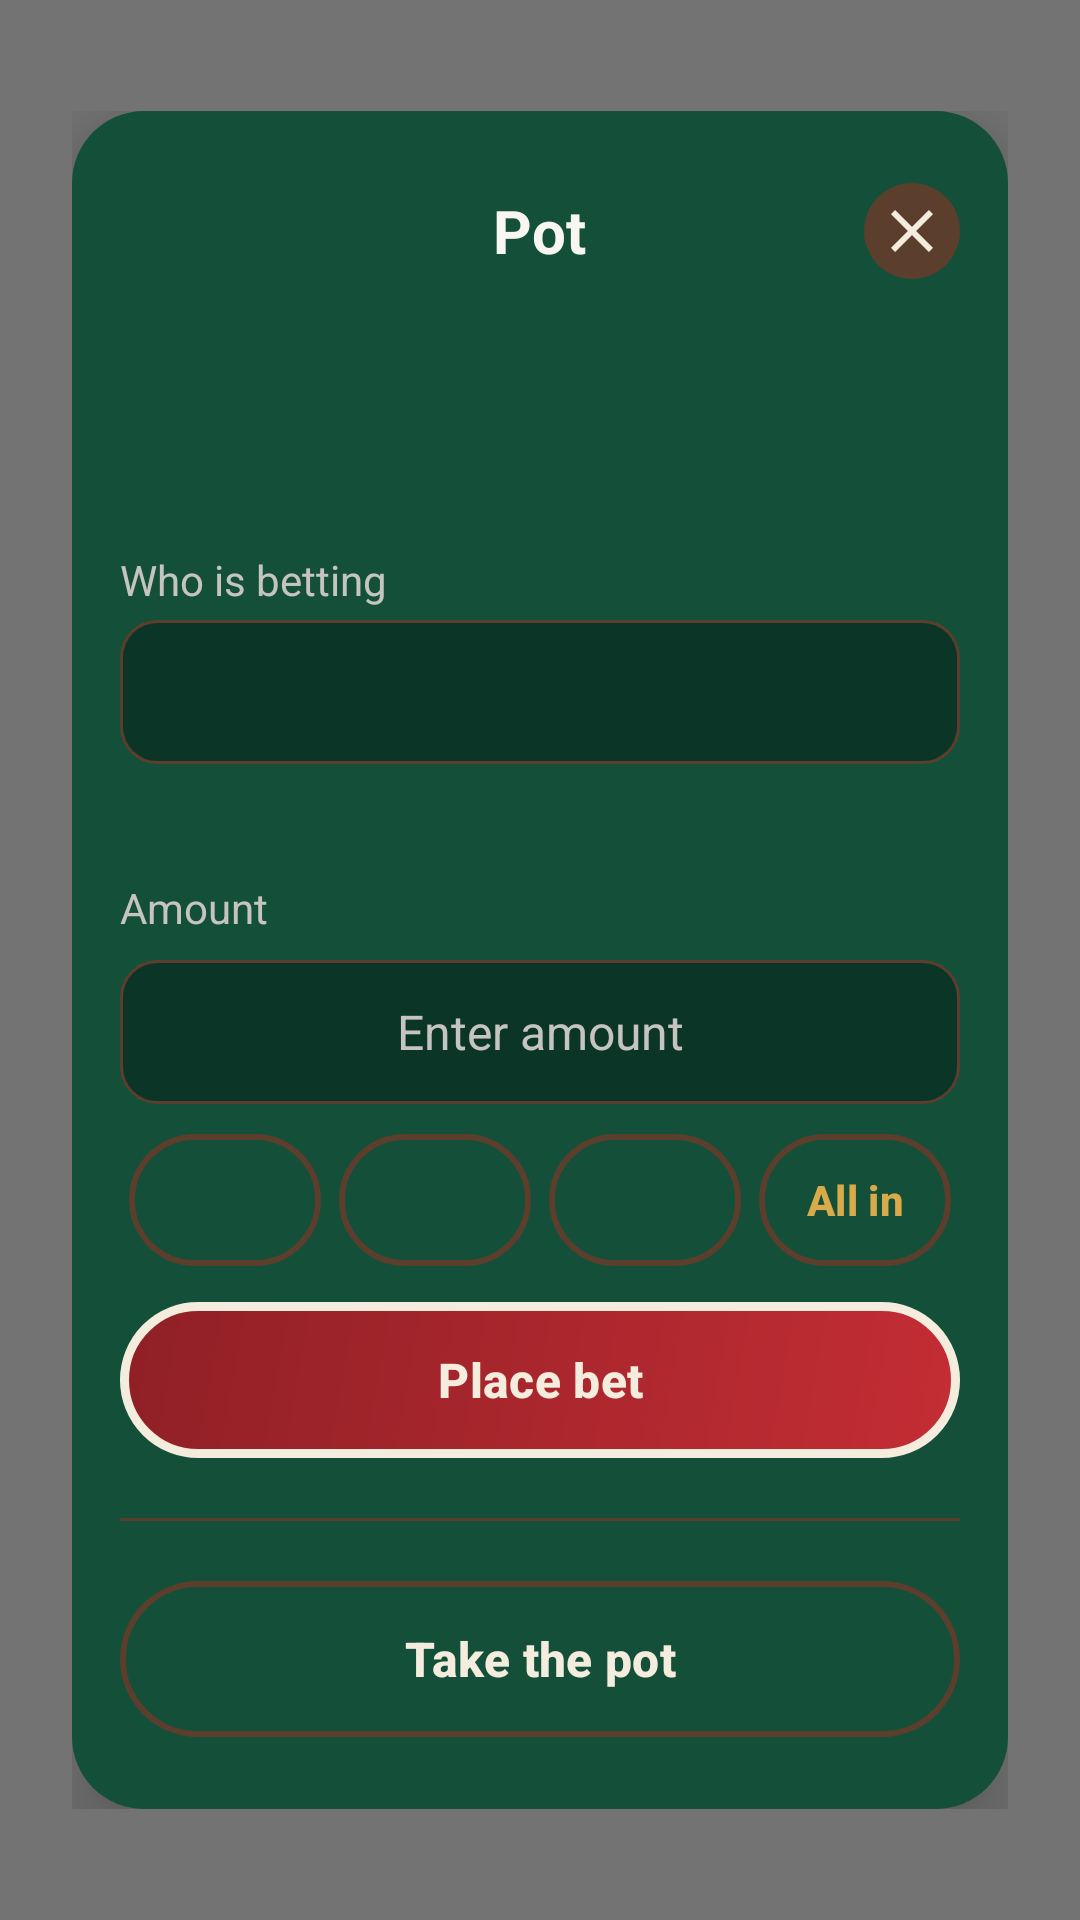

This screen was rendered from an Android layout file. Write that file and the resources it references.
<!-- AndroidManifest.xml: activity theme Theme.ChipTally.Translucent -->
<!-- res/layout/activity_pot.xml -->
<?xml version="1.0" encoding="utf-8"?>
<FrameLayout xmlns:android="http://schemas.android.com/apk/res/android"
    xmlns:app="http://schemas.android.com/apk/res-auto"
    xmlns:tools="http://schemas.android.com/tools"
    android:id="@+id/overlayBackground"
    android:layout_width="match_parent"
    android:layout_height="match_parent"
    android:background="@color/overlay_dim"
    android:fitsSystemWindows="true">

    <ScrollView
        android:layout_width="match_parent"
        android:layout_height="wrap_content"
        android:layout_gravity="center"
        android:layout_marginHorizontal="24dp"
        android:scrollbars="none">

        <LinearLayout
            android:id="@+id/containerView"
            android:layout_width="match_parent"
            android:layout_height="wrap_content"
            android:background="@drawable/bg_transfer_container"
            android:elevation="16dp"
            android:orientation="vertical"
            android:paddingHorizontal="16dp"
            android:paddingTop="24dp"
            android:paddingBottom="24dp">

            
            <FrameLayout
                android:layout_width="match_parent"
                android:layout_height="wrap_content">

                <TextView
                    android:layout_width="wrap_content"
                    android:layout_height="wrap_content"
                    android:layout_gravity="center"
                    android:text="@string/pot"
                    android:textColor="@color/text_primary"
                    android:textSize="20sp"
                    android:textStyle="bold" />

                <ImageButton
                    android:id="@+id/buttonClose"
                    android:layout_width="32dp"
                    android:layout_height="32dp"
                    android:layout_gravity="end|center_vertical"
                    android:background="@drawable/bg_small_button"
                    android:backgroundTint="@null"
                    android:contentDescription="@string/close"
                    android:scaleType="center"
                    android:src="@drawable/ic_close" />
            </FrameLayout>

            
            <TextView
                android:id="@+id/textViewPotAmount"
                android:layout_width="match_parent"
                android:layout_height="wrap_content"
                android:layout_marginTop="12dp"
                android:gravity="center"
                android:textColor="@color/chip_gold"
                android:textSize="44sp"
                android:textStyle="bold"
                tools:text="125" />

            
            <TextView
                android:layout_width="wrap_content"
                android:layout_height="wrap_content"
                android:layout_marginTop="20dp"
                android:text="@string/bet_player"
                android:textColor="@color/text_secondary"
                android:textSize="14sp" />

            <Spinner
                android:id="@+id/spinnerPlayer"
                android:layout_width="match_parent"
                android:layout_height="48dp"
                android:layout_marginTop="4dp"
                android:background="@drawable/bg_input"
                android:padding="8dp" />

            <LinearLayout
                android:layout_width="match_parent"
                android:layout_height="wrap_content"
                android:layout_marginTop="6dp"
                android:orientation="horizontal">

                <TextView
                    android:id="@+id/textViewPlayerChips"
                    android:layout_width="0dp"
                    android:layout_height="wrap_content"
                    android:layout_weight="1"
                    android:textColor="@color/text_secondary"
                    android:textSize="12sp"
                    tools:text="보내는 사람: 100개" />

                <TextView
                    android:id="@+id/textViewRoundBet"
                    android:layout_width="0dp"
                    android:layout_height="wrap_content"
                    android:layout_weight="1"
                    android:gravity="end"
                    android:textColor="@color/text_secondary"
                    android:textSize="12sp"
                    tools:text="이번 판: 25개" />
            </LinearLayout>

            
            <TextView
                android:layout_width="wrap_content"
                android:layout_height="wrap_content"
                android:layout_marginTop="16dp"
                android:text="@string/amount"
                android:textColor="@color/text_secondary"
                android:textSize="14sp" />

            <EditText
                android:id="@+id/editTextAmount"
                android:layout_width="match_parent"
                android:layout_height="48dp"
                android:layout_marginTop="8dp"
                android:background="@drawable/bg_input"
                android:gravity="center"
                android:hint="@string/amount_placeholder"
                android:inputType="number"
                android:padding="12dp"
                android:textColor="@color/text_primary"
                android:textColorHint="@color/text_secondary"
                android:textSize="16sp" />

            <LinearLayout
                android:layout_width="match_parent"
                android:layout_height="wrap_content"
                android:layout_marginTop="10dp"
                android:orientation="horizontal">

                <Button
                    android:id="@+id/buttonQuick1"
                    style="@style/ChipTally.QuickAmount" />

                <Button
                    android:id="@+id/buttonQuick2"
                    style="@style/ChipTally.QuickAmount" />

                <Button
                    android:id="@+id/buttonQuick3"
                    style="@style/ChipTally.QuickAmount" />

                <Button
                    android:id="@+id/buttonAllIn"
                    style="@style/ChipTally.QuickAmount"
                    android:text="@string/all_in" />
            </LinearLayout>

            <Button
                android:id="@+id/buttonBet"
                android:layout_width="match_parent"
                android:layout_height="52dp"
                android:layout_marginTop="12dp"
                android:background="@drawable/bg_button_primary"
                android:backgroundTint="@null"
                android:enabled="false"
                android:insetTop="0dp"
                android:insetBottom="0dp"
                android:text="@string/place_bet"
                android:textAllCaps="false"
                android:textColor="@color/chip_cream"
                android:textSize="16sp"
                android:textStyle="bold" app:backgroundTint="@null" />

            <View
                android:layout_width="match_parent"
                android:layout_height="1dp"
                android:layout_marginTop="20dp"
                android:background="@color/rail_highlight" />

            <Button
                android:id="@+id/buttonTakePot"
                android:layout_width="match_parent"
                android:layout_height="52dp"
                android:layout_marginTop="20dp"
                android:background="@drawable/bg_button_outline"
                android:backgroundTint="@null"
                android:insetTop="0dp"
                android:insetBottom="0dp"
                android:text="@string/take_pot"
                android:textAllCaps="false"
                android:textColor="@color/chip_cream"
                android:textSize="16sp"
                android:textStyle="bold" app:backgroundTint="@null" />

        </LinearLayout>
    </ScrollView>
</FrameLayout>
<!-- resources referenced by this layout -->
<resources>
  <color name="chip_cream">#F4EDDE</color>
  <color name="chip_gold">#D8AA4A</color>
  <color name="overlay_dim">#8C000000</color>
  <color name="rail_highlight">#5C3E2C</color>
  <color name="text_primary">#F8F6F1</color>
  <color name="text_secondary">#C5C4C0</color>
  <!-- drawable bg_button_outline (drawable) -->
  <?xml version="1.0" encoding="utf-8"?>
  <shape xmlns:android="http://schemas.android.com/apk/res/android">
      <solid android:color="@android:color/transparent" />
      <corners android:radius="999dp" />
      <stroke
          android:width="2dp"
          android:color="@color/rail_highlight" />
  </shape>
  <!-- drawable bg_button_primary (drawable) -->
  <?xml version="1.0" encoding="utf-8"?>
  <shape xmlns:android="http://schemas.android.com/apk/res/android">
      <gradient
          android:startColor="@color/chip_red"
          android:endColor="@color/chip_red_dark"
          android:angle="135" />
      <stroke
          android:width="3dp"
          android:color="@color/chip_cream" />
      <corners android:radius="999dp" />
  </shape>
  <!-- drawable bg_input (drawable) -->
  <?xml version="1.0" encoding="utf-8"?>
  <shape xmlns:android="http://schemas.android.com/apk/res/android">
      <solid android:color="@color/inset" />
      <corners android:radius="12dp" />
      <stroke
          android:width="1dp"
          android:color="@color/rail_highlight" />
  </shape>
  <!-- drawable bg_small_button (drawable) -->
  <?xml version="1.0" encoding="utf-8"?>
  <shape xmlns:android="http://schemas.android.com/apk/res/android">
      <solid android:color="@color/rail_highlight" />
      <corners android:radius="999dp" />
  </shape>
  <!-- drawable bg_transfer_container (drawable) -->
  <?xml version="1.0" encoding="utf-8"?>
  <shape xmlns:android="http://schemas.android.com/apk/res/android">
      <solid android:color="@color/panel" />
      <corners android:radius="24dp" />
  </shape>
  <!-- drawable ic_close (drawable) -->
  <?xml version="1.0" encoding="utf-8"?>
  <vector xmlns:android="http://schemas.android.com/apk/res/android"
      android:width="24dp"
      android:height="24dp"
      android:viewportWidth="24"
      android:viewportHeight="24"
      android:tint="@color/chip_cream">
      <path
          android:fillColor="@android:color/white"
          android:pathData="M19,6.41L17.59,5 12,10.59 6.41,5 5,6.41 10.59,12 5,17.59 6.41,19 12,13.41 17.59,19 19,17.59 13.41,12Z"/>
  </vector>
  <string name="all_in">All in</string>
  <string name="amount">Amount</string>
  <string name="amount_placeholder">Enter amount</string>
  <string name="bet_player">Who is betting</string>
  <string name="close">Close</string>
  <string name="place_bet">Place bet</string>
  <string name="pot">Pot</string>
  <string name="take_pot">Take the pot</string>
  <style name="Theme.ChipTally.Translucent" parent="Theme.ChipTally">
          <item name="android:windowIsTranslucent">true</item>
          <item name="android:windowBackground">@android:color/transparent</item>
          <item name="android:windowNoTitle">true</item>
          <item name="android:backgroundDimEnabled">false</item>
          <item name="android:statusBarColor">@android:color/transparent</item>
      </style>
  <color name="chip_red">#C42D34</color>
  <color name="chip_red_dark">#8F2026</color>
  <color name="inset">#0B3627</color>
  <color name="panel">#134F39</color>
  <style name="Theme.ChipTally" parent="Theme.ChipTally.Base" />
  <color name="text_dark">#181412</color>
  <color name="rail">#3F281C</color>
</resources>
